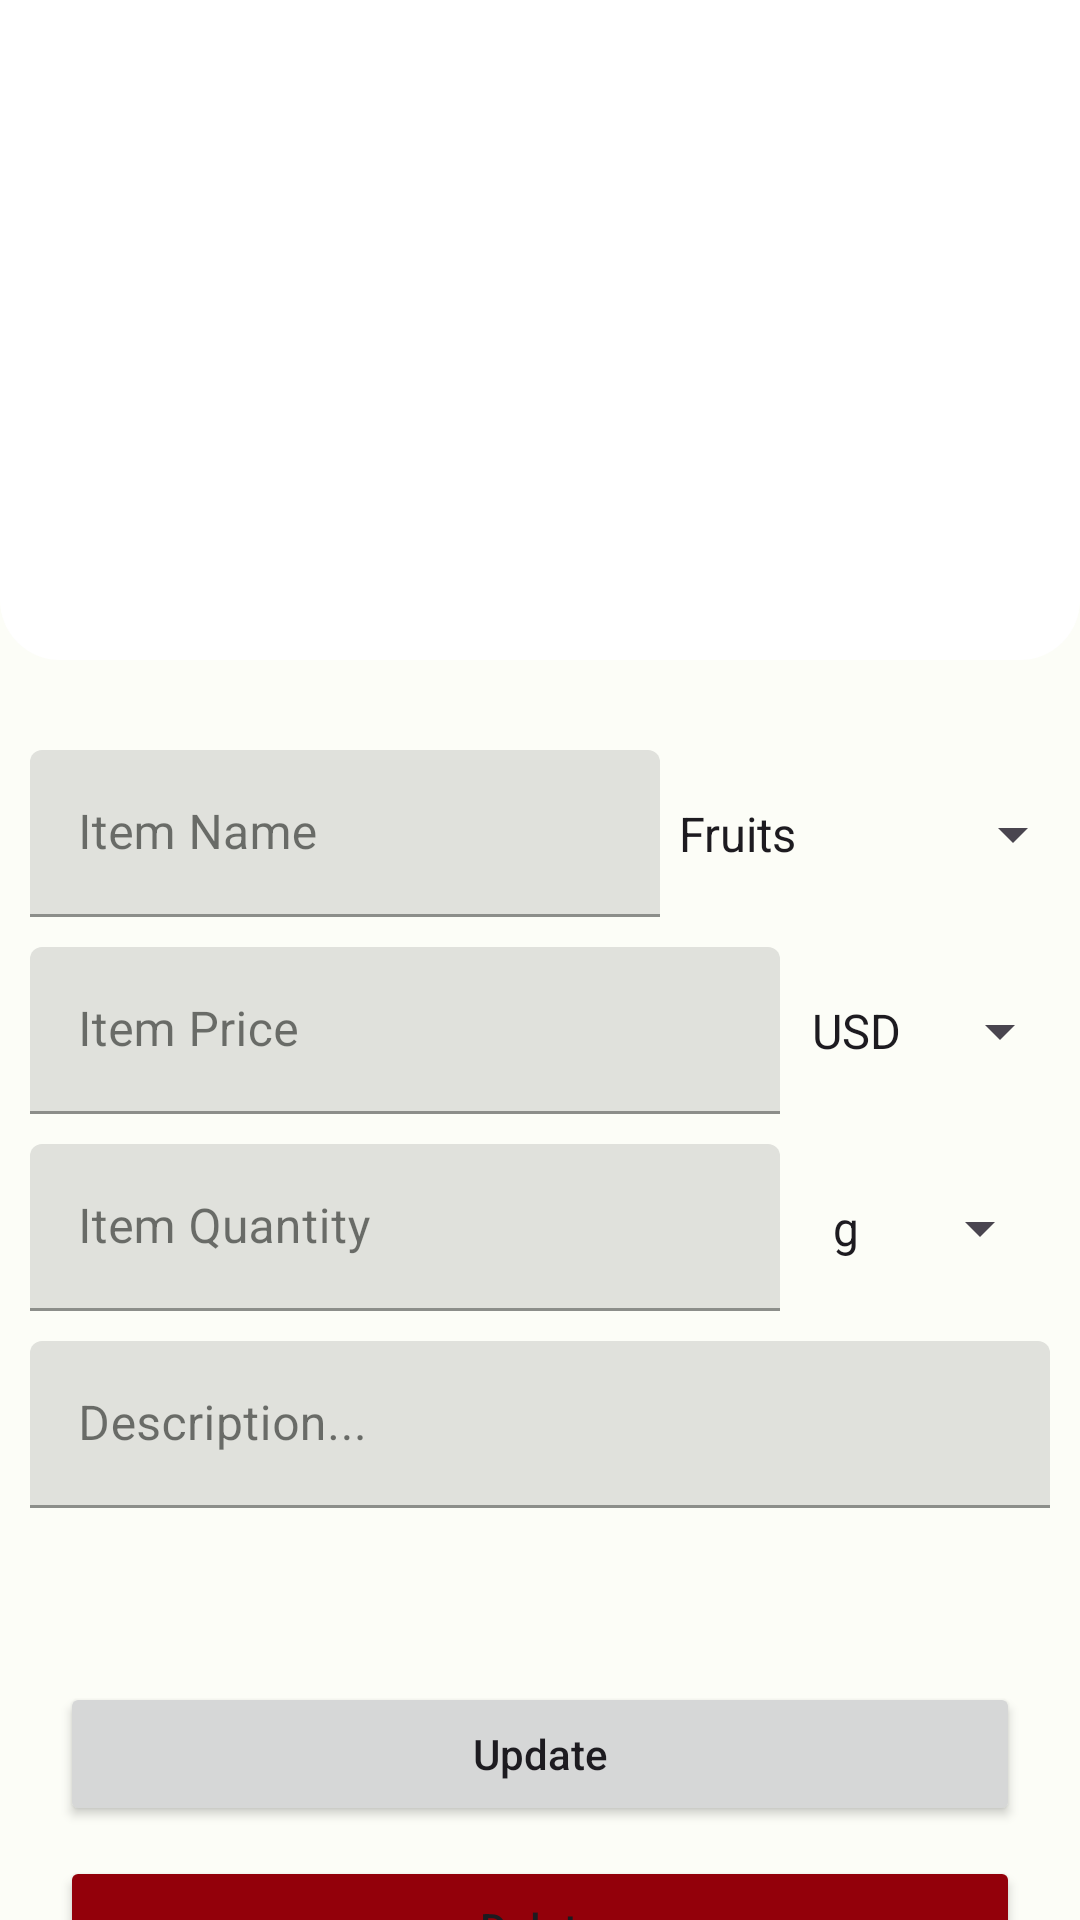

Here is an Android app screen rendered from its layout file. Give the layout XML and the strings, colors and styles it references.
<!-- AndroidManifest.xml: application theme AppTheme -->
<!-- res/layout/fragment_update_food.xml -->
<?xml version="1.0" encoding="utf-8"?>
<ScrollView xmlns:android="http://schemas.android.com/apk/res/android"
    xmlns:tools="http://schemas.android.com/tools"
    android:layout_width="match_parent"
    android:layout_height="match_parent"
    xmlns:app="http://schemas.android.com/apk/res-auto"
    android:orientation="vertical"
    android:scrollbars="none"
    tools:context=".fragments.UpdateFoodFragment">

    <androidx.constraintlayout.widget.ConstraintLayout
        android:layout_width="match_parent"
        android:layout_height="wrap_content"
        android:id="@+id/constraint_layout">

        <LinearLayout
            android:id="@+id/ll__food_img"
            android:layout_width="match_parent"
            android:layout_height="220dp"
            android:background="@drawable/bg_img_layout"
            app:layout_constraintEnd_toEndOf="parent"
            app:layout_constraintStart_toStartOf="parent"
            app:layout_constraintTop_toTopOf="parent">

            <ImageView
                android:id="@+id/iv_food_item"
                android:layout_width="match_parent"
                android:layout_height="match_parent"
                app:layout_constraintStart_toStartOf="parent"
                app:layout_constraintEnd_toEndOf="parent"
                android:scaleType="fitCenter"
                app:layout_constraintTop_toTopOf="parent" />

        </LinearLayout>



        <ImageView
            android:id="@+id/iv_select_img_update"
            android:layout_width="24dp"
            android:layout_height="24dp"
            android:src="@drawable/ic_select"
            android:layout_marginTop="20dp"
            android:layout_marginEnd="20dp"
            app:layout_constraintEnd_toEndOf="@id/ll__food_img"
            app:layout_constraintTop_toTopOf="@id/ll__food_img"
            app:tint="@color/md_theme_light_primary" />


        <com.google.android.material.textfield.TextInputLayout
            android:id="@+id/item_title_input_layout"
            style="@style/Widget.MaterialComponents.TextInputLayout.FilledBox"
            android:layout_width="210dp"
            android:layout_height="wrap_content"
            android:layout_marginTop="30dp"
            android:layout_marginStart="10dp"
            android:hint="@string/item_title"
            app:layout_constraintStart_toStartOf="parent"
            app:layout_constraintTop_toBottomOf="@id/ll__food_img">

            <com.google.android.material.textfield.TextInputEditText
                android:id="@+id/item_title_edit_text"
                android:layout_width="match_parent"
                android:layout_height="wrap_content"
                android:inputType="text"
                android:maxLines="1"
                android:singleLine="true" />

        </com.google.android.material.textfield.TextInputLayout>

        <Spinner
            android:id="@+id/category_spinner"
            android:layout_width="wrap_content"
            android:layout_height="48dp"
            android:entries="@array/categories"
            app:layout_constraintBottom_toBottomOf="@+id/item_title_input_layout"
            app:layout_constraintEnd_toEndOf="parent"
            app:layout_constraintStart_toEndOf="@+id/item_title_input_layout"
            app:layout_constraintTop_toTopOf="@+id/item_title_input_layout" />


        <com.google.android.material.textfield.TextInputLayout
            android:id="@+id/item_price_input_layout"
            style="@style/Widget.MaterialComponents.TextInputLayout.FilledBox"
            android:layout_width="250dp"
            android:layout_height="wrap_content"
            android:layout_marginTop="10dp"
            android:layout_marginStart="10dp"
            app:layout_constraintTop_toBottomOf="@id/item_title_input_layout"
            app:layout_constraintStart_toStartOf="parent"
            android:hint="@string/item_price">

            <com.google.android.material.textfield.TextInputEditText
                android:id="@+id/item_price_edit_text"
                android:layout_width="match_parent"
                android:layout_height="wrap_content"
                android:inputType="numberDecimal"
                android:maxLines="1"
                android:singleLine="true" />

        </com.google.android.material.textfield.TextInputLayout>

        <Spinner
            android:id="@+id/currency_spinner"
            android:layout_width="wrap_content"
            android:layout_height="48dp"
            android:layout_marginTop="10dp"
            android:entries="@array/price"
            app:layout_constraintBottom_toBottomOf="@+id/item_price_input_layout"
            app:layout_constraintEnd_toEndOf="parent"
            app:layout_constraintStart_toEndOf="@id/item_price_input_layout"
            app:layout_constraintTop_toBottomOf="@id/item_title_input_layout" />


        <com.google.android.material.textfield.TextInputLayout
            android:id="@+id/item_quantity_input_layout"
            style="@style/Widget.MaterialComponents.TextInputLayout.FilledBox"
            android:layout_width="250dp"
            android:layout_height="wrap_content"
            android:layout_marginTop="10dp"
            android:layout_marginStart="10dp"
            app:layout_constraintTop_toBottomOf="@id/item_price_input_layout"
            app:layout_constraintStart_toStartOf="parent"
            android:hint="@string/item_quantity">

            <com.google.android.material.textfield.TextInputEditText
                android:id="@+id/item_quantity_edit_text"
                android:layout_width="match_parent"
                android:layout_height="wrap_content"
                android:inputType="numberDecimal"
                android:maxLines="1"
                android:singleLine="true" />

        </com.google.android.material.textfield.TextInputLayout>

        <Spinner
            android:id="@+id/quantity_spinner"
            android:layout_width="wrap_content"
            android:layout_height="48dp"
            android:layout_marginTop="10dp"
            android:entries="@array/quantity"
            app:layout_constraintBottom_toBottomOf="@+id/item_quantity_input_layout"
            app:layout_constraintEnd_toEndOf="parent"
            app:layout_constraintStart_toEndOf="@id/item_quantity_input_layout"
            app:layout_constraintTop_toBottomOf="@id/item_price_input_layout" />


        <com.google.android.material.textfield.TextInputLayout
            android:id="@+id/item_description_input_layout"
            style="@style/Widget.MaterialComponents.TextInputLayout.FilledBox"
            android:layout_width="match_parent"
            android:layout_height="wrap_content"
            android:layout_marginTop="10dp"
            android:layout_marginEnd="10dp"
            android:layout_marginStart="10dp"
            android:hint="@string/item_description"
            app:layout_constraintEnd_toEndOf="parent"
            app:layout_constraintStart_toStartOf="parent"
            app:layout_constraintTop_toBottomOf="@id/item_quantity_input_layout">

            <com.google.android.material.textfield.TextInputEditText
                android:id="@+id/item_description_edit_text"
                android:layout_width="match_parent"
                android:layout_height="wrap_content"
                android:inputType="text"
                android:maxLength="400" />

        </com.google.android.material.textfield.TextInputLayout>



        <Button
            android:id="@+id/btn_update_food_item"
            android:layout_width="match_parent"
            android:layout_height="wrap_content"
            android:text="@string/update"
            android:textAllCaps="false"
            android:layout_marginStart="20dp"
            android:layout_marginEnd="20dp"
            app:layout_constraintTop_toBottomOf="@id/item_description_input_layout"
            app:layout_constraintBottom_toBottomOf="parent"
            app:layout_constraintEnd_toEndOf="parent"
            app:layout_constraintStart_toStartOf="parent" />

        <Button
            android:id="@+id/btn_delete_food_item"
            android:layout_width="match_parent"
            android:layout_height="wrap_content"
            android:text="@string/delete"
            android:textAllCaps="false"
            android:layout_marginTop="10dp"
            android:layout_marginStart="20dp"
            android:layout_marginEnd="20dp"
            android:backgroundTint="@color/md_theme_dark_errorContainer"
            app:layout_constraintTop_toBottomOf="@id/btn_update_food_item"
            app:layout_constraintBottom_toBottomOf="parent"
            app:layout_constraintEnd_toEndOf="parent"
            app:layout_constraintStart_toStartOf="parent" />

    </androidx.constraintlayout.widget.ConstraintLayout>


</ScrollView>
<!-- resources referenced by this layout -->
<resources>
  <string-array name="categories">
          <item>Fruits</item>
          <item>Vegetables</item>
          <item>Meat</item>
          <item>Bakery</item>
          <item>Beverages</item>
          <item>Lentils</item>
      </string-array>
  <string-array name="price">
          <item>USD</item>
          <item>PKR</item>
      </string-array>
  <string-array name="quantity">
          <item>g</item>
          <item>lb</item>
          <item>dz</item>
      </string-array>
  <color name="md_theme_dark_errorContainer">#93000A</color>
  <color name="md_theme_light_primary">#056D37</color>
  <!-- drawable bg_img_layout (drawable) -->
  <?xml version="1.0" encoding="utf-8"?>
  <shape xmlns:android="http://schemas.android.com/apk/res/android"
      android:shape="rectangle">
  
      <corners
          android:bottomLeftRadius="20dp"
          android:bottomRightRadius="20dp"/>
  
      <solid
          android:color="@color/white"/>
  
  </shape>
  <string name="delete">Delete</string>
  <string name="item_description">Description...</string>
  <string name="item_price">Item Price</string>
  <string name="item_quantity">Item Quantity</string>
  <string name="item_title">Item Name</string>
  <string name="update">Update</string>
  <color name="white">#ffffff</color>
  <color name="md_theme_light_onPrimary">#FFFFFF</color>
  <color name="md_theme_light_primaryContainer">#9CF6B1</color>
  <color name="md_theme_light_onPrimaryContainer">#00210C</color>
  <color name="md_theme_light_secondary">#4F6602</color>
  <color name="md_theme_light_onSecondary">#FFFFFF</color>
  <color name="md_theme_light_secondaryContainer">#D1EE81</color>
  <color name="md_theme_light_onSecondaryContainer">#161F00</color>
  <color name="md_theme_light_tertiary">#386A19</color>
  <color name="md_theme_light_onTertiary">#FFFFFF</color>
  <color name="md_theme_light_tertiaryContainer">#B8F391</color>
  <color name="md_theme_light_onTertiaryContainer">#092100</color>
  <color name="md_theme_light_error">#BA1A1A</color>
  <color name="md_theme_light_errorContainer">#FFDAD6</color>
  <color name="md_theme_light_onError">#FFFFFF</color>
  <color name="md_theme_light_onErrorContainer">#410002</color>
  <color name="md_theme_light_background">#FCFDF7</color>
  <color name="md_theme_light_onBackground">#191C19</color>
  <color name="md_theme_light_surface">#FCFDF7</color>
  <color name="md_theme_light_onSurface">#191C19</color>
  <color name="md_theme_light_surfaceVariant">#DDE5DA</color>
  <color name="md_theme_light_onSurfaceVariant">#414941</color>
  <color name="md_theme_light_outline">#717971</color>
  <color name="md_theme_light_inverseOnSurface">#F0F1EC</color>
  <color name="md_theme_light_inverseSurface">#2E312E</color>
  <color name="md_theme_light_inversePrimary">#81D997</color>
</resources>
